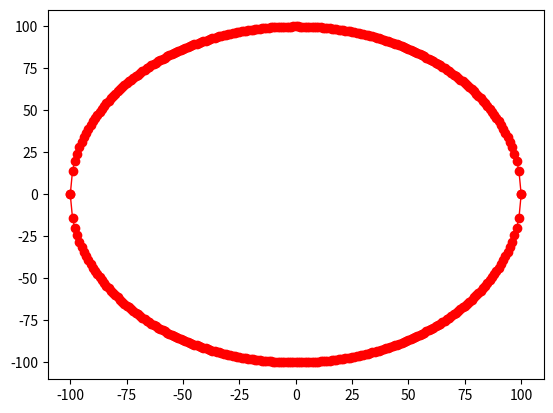

Reproduce this figure in Python.
import matplotlib.pyplot as plt
x = [i for i in range(-100,101)]
y = [(100**2 - a**2)**0.5 for a in x]
for b in x:
    y.append(-((100**2 - b**2)**0.5))
for c in range(100,-101,-1):
    x.append(c)


plt.plot(x, y, label='linear', marker='o', linestyle='-', color='red', linewidth=1)

plt.show()
plt.show()
plt.savefig('test.png')